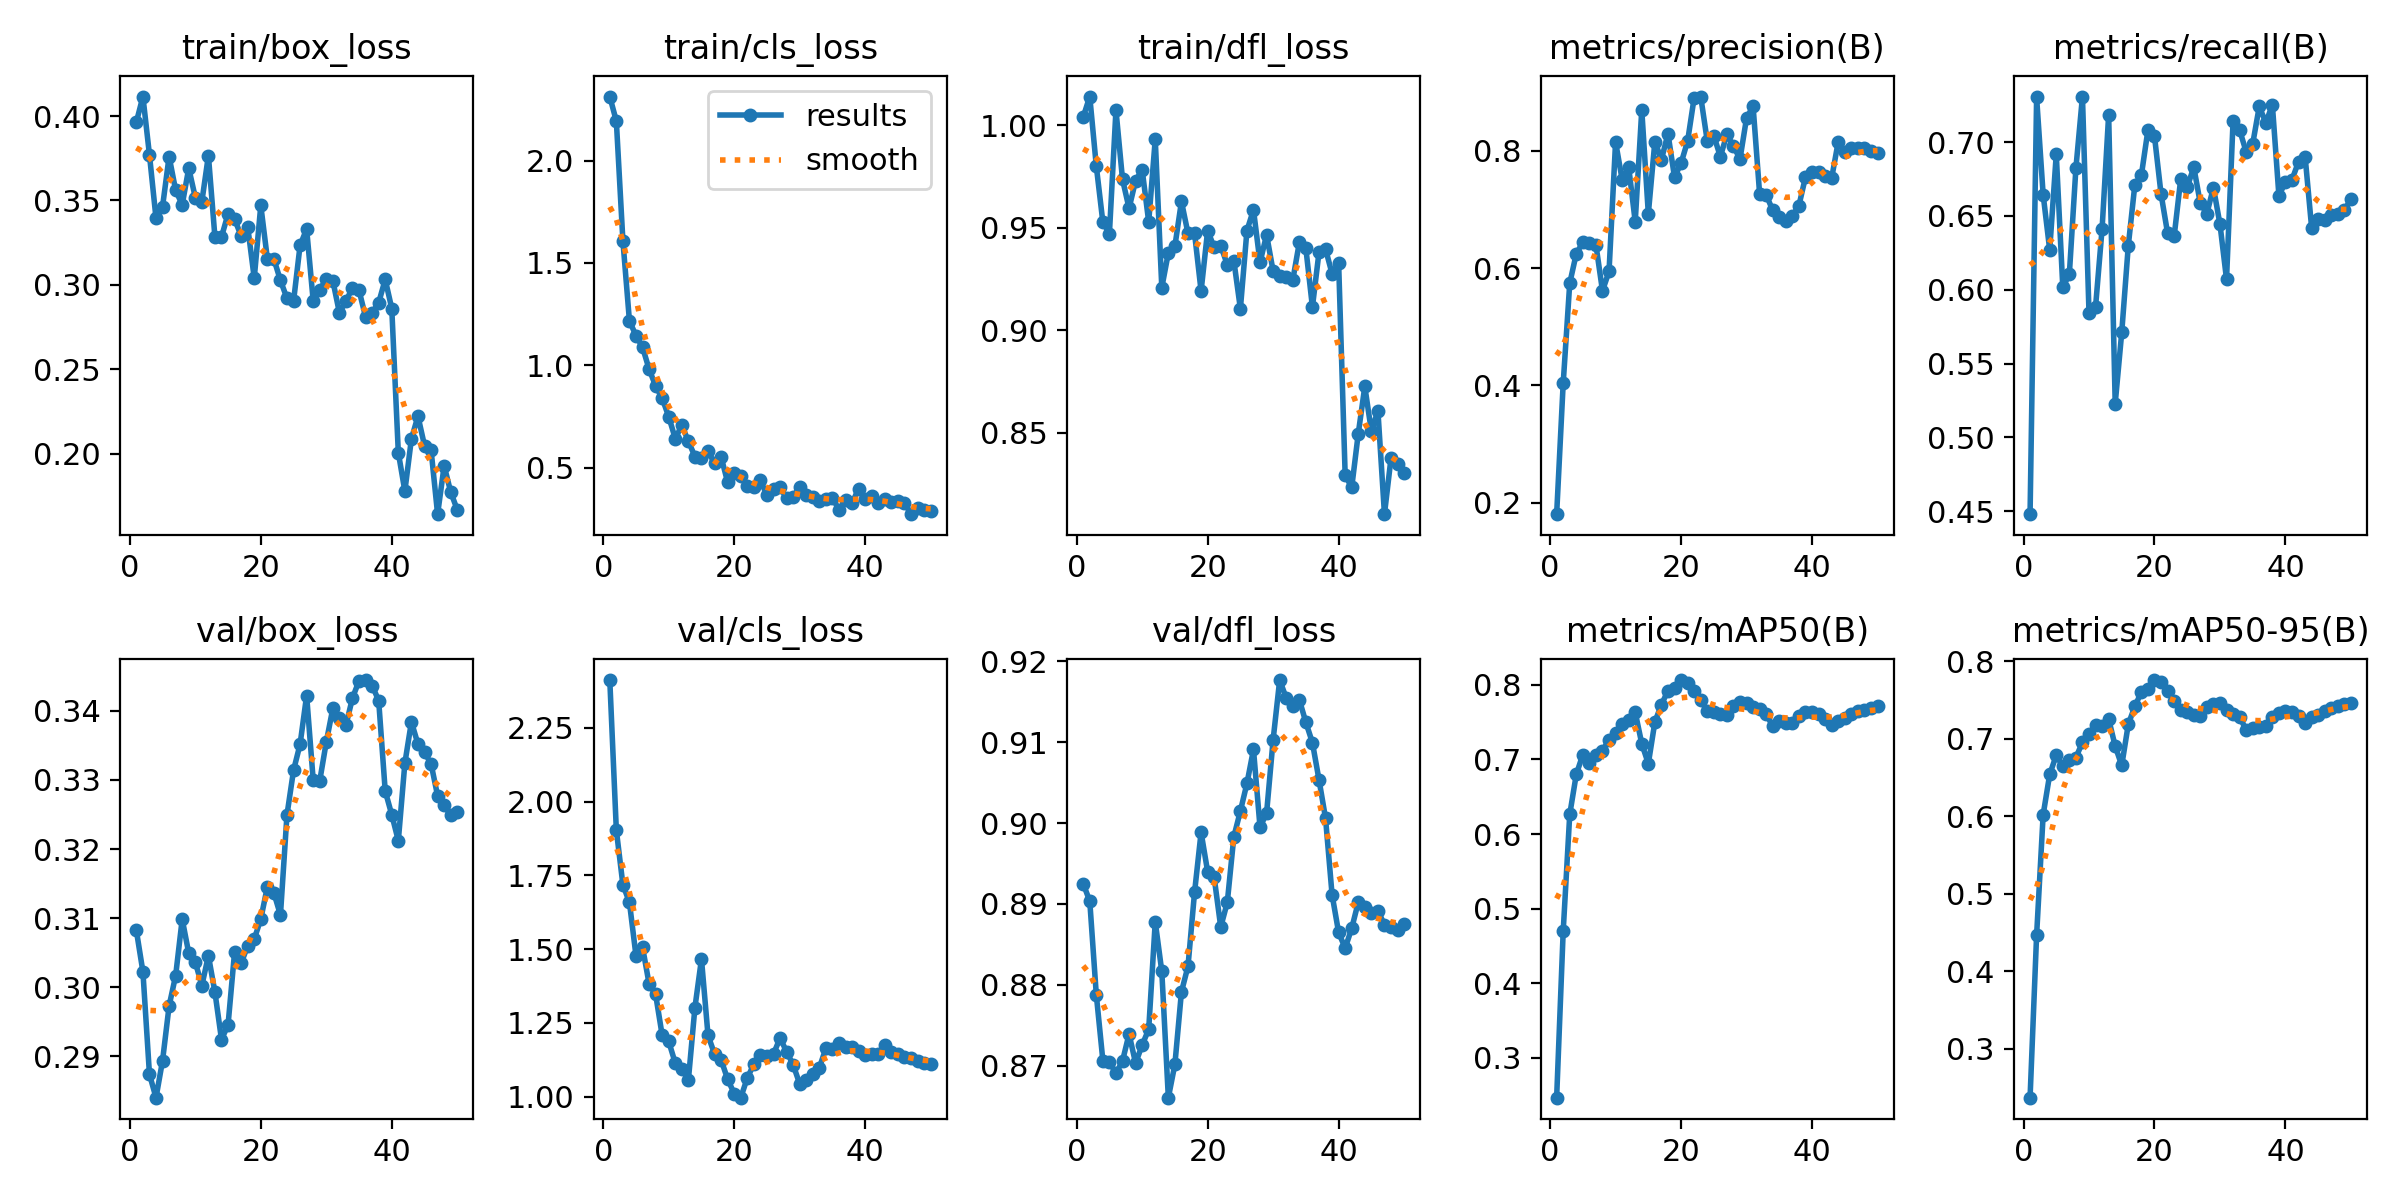

Source data for this figure (header and first rows):
epoch, time, train/box_loss, train/cls_loss, train/dfl_loss, metrics/precision(B), metrics/recall(B), metrics/mAP50(B), metrics/mAP50-95(B), val/box_loss, val/cls_loss, val/dfl_loss, lr/pg0, lr/pg1, lr/pg2, lr/pg3, lr/pg4, lr/pg5, lr/pg6, lr/pg7
1, 13.34, 0.3964, 2.313, 1.004, 0.1804, 0.448, 0.2468, 0.2368, 0.3082, 2.413, 0.8925, 0.0002572, 8.574e-05, 0.0002572, 8.574e-05, 0.0002572, 8.574e-05, 0.0002572, 8.574e-05
2, 18.99, 0.4115, 2.193, 1.014, 0.4034, 0.7303, 0.4695, 0.4467, 0.3023, 1.904, 0.8903, 0.0005463, 0.0001821, 0.0005463, 0.0001821, 0.0005463, 0.0001821, 0.0005463, 0.0001821
3, 23.65, 0.377, 1.609, 0.98, 0.5742, 0.6644, 0.6261, 0.6021, 0.2874, 1.719, 0.8788, 0.0008234, 0.0002745, 0.0008234, 0.0002745, 0.0008234, 0.0002745, 0.0008234, 0.0002745
4, 27.96, 0.3394, 1.217, 0.9527, 0.6247, 0.627, 0.6798, 0.6541, 0.284, 1.659, 0.8707, 0.001089, 0.0003629, 0.001089, 0.0003629, 0.001089, 0.0003629, 0.001089, 0.0003629
5, 32.57, 0.3464, 1.145, 0.9471, 0.644, 0.6917, 0.7063, 0.6789, 0.2894, 1.478, 0.8705, 0.001342, 0.0004474, 0.001342, 0.0004474, 0.001342, 0.0004474, 0.001342, 0.0004474
6, 36.89, 0.376, 1.088, 1.007, 0.6436, 0.6015, 0.6951, 0.6646, 0.2973, 1.507, 0.8691, 0.001584, 0.0005279, 0.001584, 0.0005279, 0.001584, 0.0005279, 0.001584, 0.0005279
7, 41.34, 0.356, 0.9815, 0.9736, 0.6398, 0.6107, 0.7058, 0.6727, 0.3017, 1.382, 0.8706, 0.001813, 0.0006044, 0.001813, 0.0006044, 0.001813, 0.0006044, 0.001813, 0.0006044
8, 45.38, 0.3474, 0.8991, 0.9595, 0.5614, 0.6824, 0.7116, 0.6758, 0.3099, 1.346, 0.8739, 0.002031, 0.000677, 0.002031, 0.000677, 0.002031, 0.000677, 0.002031, 0.000677
9, 49.63, 0.3691, 0.8393, 0.973, 0.5945, 0.7309, 0.7264, 0.6957, 0.3049, 1.207, 0.8703, 0.002237, 0.0007456, 0.002237, 0.0007456, 0.002237, 0.0007456, 0.002237, 0.0007456
10, 53.78, 0.3517, 0.7492, 0.9783, 0.8153, 0.5842, 0.7357, 0.7064, 0.3036, 1.187, 0.8726, 0.002431, 0.0008103, 0.002431, 0.0008103, 0.002431, 0.0008103, 0.002431, 0.0008103
11, 57.98, 0.3492, 0.6421, 0.9529, 0.7512, 0.5884, 0.7478, 0.7181, 0.3003, 1.113, 0.8745, 0.002613, 0.000871, 0.002613, 0.000871, 0.002613, 0.000871, 0.002613, 0.000871
12, 62.29, 0.3766, 0.7065, 0.9931, 0.7726, 0.6414, 0.7533, 0.717, 0.3046, 1.095, 0.8878, 0.002783, 0.0009277, 0.002783, 0.0009277, 0.002783, 0.0009277, 0.002783, 0.0009277
13, 66.22, 0.3281, 0.629, 0.9208, 0.6792, 0.7185, 0.763, 0.7258, 0.2993, 1.056, 0.8817, 0.002942, 0.0009805, 0.002942, 0.0009805, 0.002942, 0.0009805, 0.002942, 0.0009805
14, 70.36, 0.3284, 0.5546, 0.9377, 0.87, 0.5229, 0.721, 0.6906, 0.2924, 1.302, 0.8661, 0.003088, 0.001029, 0.003088, 0.001029, 0.003088, 0.001029, 0.003088, 0.001029
15, 74.42, 0.342, 0.5458, 0.941, 0.6928, 0.5712, 0.6942, 0.6658, 0.2946, 1.466, 0.8702, 0.003099, 0.001033, 0.003099, 0.001033, 0.003099, 0.001033, 0.003099, 0.001033
16, 78.45, 0.339, 0.5809, 0.9628, 0.8161, 0.6299, 0.75, 0.7189, 0.3051, 1.207, 0.8791, 0.003014, 0.001005, 0.003014, 0.001005, 0.003014, 0.001005, 0.003014, 0.001005
17, 82.33, 0.3289, 0.5204, 0.9472, 0.785, 0.6711, 0.7734, 0.7419, 0.3035, 1.144, 0.8823, 0.002929, 0.0009763, 0.002929, 0.0009763, 0.002929, 0.0009763, 0.002929, 0.0009763
18, 86.46, 0.3345, 0.5522, 0.9473, 0.8294, 0.6777, 0.7919, 0.7607, 0.306, 1.124, 0.8914, 0.002844, 0.000948, 0.002844, 0.000948, 0.002844, 0.000948, 0.002844, 0.000948
19, 90.58, 0.3039, 0.4284, 0.9191, 0.7552, 0.7082, 0.796, 0.7651, 0.307, 1.059, 0.8989, 0.002759, 0.0009197, 0.002759, 0.0009197, 0.002759, 0.0009197, 0.002759, 0.0009197
20, 94.7, 0.347, 0.4732, 0.9486, 0.7791, 0.704, 0.8062, 0.776, 0.3099, 1.01, 0.894, 0.002674, 0.0008914, 0.002674, 0.0008914, 0.002674, 0.0008914, 0.002674, 0.0008914
21, 98.67, 0.3155, 0.461, 0.9404, 0.8166, 0.6649, 0.8026, 0.7734, 0.3145, 0.9962, 0.8933, 0.002589, 0.0008631, 0.002589, 0.0008631, 0.002589, 0.0008631, 0.002589, 0.0008631
22, 102.7, 0.3153, 0.4109, 0.9412, 0.8908, 0.6383, 0.7912, 0.762, 0.3136, 1.063, 0.8871, 0.002504, 0.0008348, 0.002504, 0.0008348, 0.002504, 0.0008348, 0.002504, 0.0008348
23, 106.7, 0.3026, 0.4077, 0.9319, 0.8927, 0.6361, 0.7789, 0.7489, 0.3105, 1.109, 0.8902, 0.00242, 0.0008065, 0.00242, 0.0008065, 0.00242, 0.0008065, 0.00242, 0.0008065
24, 110.8, 0.292, 0.4383, 0.934, 0.8169, 0.6748, 0.765, 0.7368, 0.325, 1.139, 0.8983, 0.002335, 0.0007782, 0.002335, 0.0007782, 0.002335, 0.0007782, 0.002335, 0.0007782
25, 114.7, 0.2902, 0.3646, 0.9105, 0.8262, 0.6695, 0.7629, 0.7351, 0.3314, 1.136, 0.9015, 0.00225, 0.0007499, 0.00225, 0.0007499, 0.00225, 0.0007499, 0.00225, 0.0007499
26, 118.8, 0.3234, 0.3963, 0.9486, 0.7901, 0.6831, 0.7607, 0.7312, 0.3352, 1.144, 0.9049, 0.002165, 0.0007216, 0.002165, 0.0007216, 0.002165, 0.0007216, 0.002165, 0.0007216
27, 122.8, 0.333, 0.4058, 0.9587, 0.8284, 0.6585, 0.7599, 0.73, 0.3422, 1.199, 0.9091, 0.00208, 0.0006934, 0.00208, 0.0006934, 0.00208, 0.0006934, 0.00208, 0.0006934
28, 126.8, 0.2906, 0.3499, 0.9331, 0.8079, 0.6516, 0.7716, 0.7409, 0.33, 1.152, 0.8995, 0.001995, 0.0006651, 0.001995, 0.0006651, 0.001995, 0.0006651, 0.001995, 0.0006651
29, 130.7, 0.2971, 0.359, 0.9466, 0.7863, 0.6693, 0.7767, 0.7457, 0.3298, 1.108, 0.9012, 0.00191, 0.0006368, 0.00191, 0.0006368, 0.00191, 0.0006368, 0.00191, 0.0006368
30, 134.7, 0.3034, 0.4057, 0.9288, 0.8562, 0.6444, 0.775, 0.7462, 0.3355, 1.043, 0.9103, 0.001825, 0.0006085, 0.001825, 0.0006085, 0.001825, 0.0006085, 0.001825, 0.0006085
31, 138.7, 0.3025, 0.365, 0.9263, 0.876, 0.6071, 0.7701, 0.7379, 0.3403, 1.057, 0.9177, 0.001741, 0.0005802, 0.001741, 0.0005802, 0.001741, 0.0005802, 0.001741, 0.0005802
32, 142.7, 0.2835, 0.3575, 0.9262, 0.7258, 0.7145, 0.7668, 0.7316, 0.339, 1.077, 0.9154, 0.001656, 0.0005519, 0.001656, 0.0005519, 0.001656, 0.0005519, 0.001656, 0.0005519
33, 146.6, 0.2902, 0.3395, 0.9244, 0.725, 0.7082, 0.7605, 0.7284, 0.3379, 1.098, 0.9144, 0.001571, 0.0005236, 0.001571, 0.0005236, 0.001571, 0.0005236, 0.001571, 0.0005236
34, 150.6, 0.2984, 0.3449, 0.9428, 0.6986, 0.6934, 0.7444, 0.7114, 0.3418, 1.164, 0.9152, 0.001486, 0.0004953, 0.001486, 0.0004953, 0.001486, 0.0004953, 0.001486, 0.0004953
35, 154.6, 0.2968, 0.3524, 0.9399, 0.6871, 0.6989, 0.7517, 0.7146, 0.3443, 1.163, 0.9124, 0.001401, 0.000467, 0.001401, 0.000467, 0.001401, 0.000467, 0.001401, 0.000467
36, 158.6, 0.2809, 0.2944, 0.9113, 0.6804, 0.7242, 0.7488, 0.7152, 0.3444, 1.181, 0.9099, 0.001316, 0.0004387, 0.001316, 0.0004387, 0.001316, 0.0004387, 0.001316, 0.0004387
37, 162.4, 0.2834, 0.3438, 0.9379, 0.6891, 0.7131, 0.7487, 0.7166, 0.3436, 1.169, 0.9054, 0.001231, 0.0004104, 0.001231, 0.0004104, 0.001231, 0.0004104, 0.001231, 0.0004104
38, 166.4, 0.2894, 0.3275, 0.9396, 0.7068, 0.7253, 0.7578, 0.7279, 0.3415, 1.168, 0.9006, 0.001146, 0.0003821, 0.001146, 0.0003821, 0.001146, 0.0003821, 0.001146, 0.0003821
39, 170.4, 0.3032, 0.3982, 0.9275, 0.7555, 0.6636, 0.7632, 0.7338, 0.3284, 1.154, 0.8911, 0.001061, 0.0003538, 0.001061, 0.0003538, 0.001061, 0.0003538, 0.001061, 0.0003538
40, 174.4, 0.286, 0.3461, 0.933, 0.7635, 0.6731, 0.7632, 0.7356, 0.325, 1.143, 0.8865, 0.0009766, 0.0003255, 0.0009766, 0.0003255, 0.0009766, 0.0003255, 0.0009766, 0.0003255
41, 195.7, 0.2006, 0.3622, 0.8293, 0.7639, 0.6746, 0.7605, 0.7353, 0.3212, 1.145, 0.8845, 0.0008917, 0.0002972, 0.0008917, 0.0002972, 0.0008917, 0.0002972, 0.0008917, 0.0002972
42, 199.7, 0.1778, 0.3274, 0.8232, 0.7567, 0.6868, 0.7544, 0.7299, 0.3324, 1.143, 0.887, 0.0008068, 0.0002689, 0.0008068, 0.0002689, 0.0008068, 0.0002689, 0.0008068, 0.0002689
43, 203.8, 0.2087, 0.3461, 0.8495, 0.7538, 0.6903, 0.7457, 0.7208, 0.3384, 1.174, 0.8902, 0.0007219, 0.0002406, 0.0007219, 0.0002406, 0.0007219, 0.0002406, 0.0007219, 0.0002406
44, 207.9, 0.2222, 0.3337, 0.8725, 0.8157, 0.6418, 0.7519, 0.7279, 0.3352, 1.151, 0.8897, 0.000637, 0.0002123, 0.000637, 0.0002123, 0.000637, 0.0002123, 0.000637, 0.0002123
45, 211.7, 0.2047, 0.3352, 0.8508, 0.7985, 0.6477, 0.7559, 0.7306, 0.334, 1.143, 0.8889, 0.0005522, 0.0001841, 0.0005522, 0.0001841, 0.0005522, 0.0001841, 0.0005522, 0.0001841
46, 215.8, 0.2021, 0.3281, 0.8607, 0.805, 0.6472, 0.7608, 0.7363, 0.3323, 1.133, 0.8891, 0.0004673, 0.0001558, 0.0004673, 0.0001558, 0.0004673, 0.0001558, 0.0004673, 0.0001558
47, 219.8, 0.1641, 0.2728, 0.8102, 0.8045, 0.6507, 0.7646, 0.7405, 0.3277, 1.129, 0.8874, 0.0003824, 0.0001275, 0.0003824, 0.0001275, 0.0003824, 0.0001275, 0.0003824, 0.0001275
48, 223.7, 0.1928, 0.3044, 0.8376, 0.8052, 0.6515, 0.7663, 0.7424, 0.3263, 1.119, 0.8871, 0.0002975, 9.91726e-05, 0.0002975, 9.91726e-05, 0.0002975, 9.91726e-05, 0.0002975, 9.91726e-05
49, 227.5, 0.1773, 0.2938, 0.8347, 0.7994, 0.654, 0.7689, 0.7445, 0.3249, 1.114, 0.8868, 0.0002126, 7.08784e-05, 0.0002126, 7.08784e-05, 0.0002126, 7.08784e-05, 0.0002126, 7.08784e-05
50, 231.5, 0.1667, 0.289, 0.8301, 0.7971, 0.6614, 0.7714, 0.7467, 0.3253, 1.11, 0.8875, 0.0001278, 4.25842e-05, 0.0001278, 4.25842e-05, 0.0001278, 4.25842e-05, 0.0001278, 4.25842e-05
